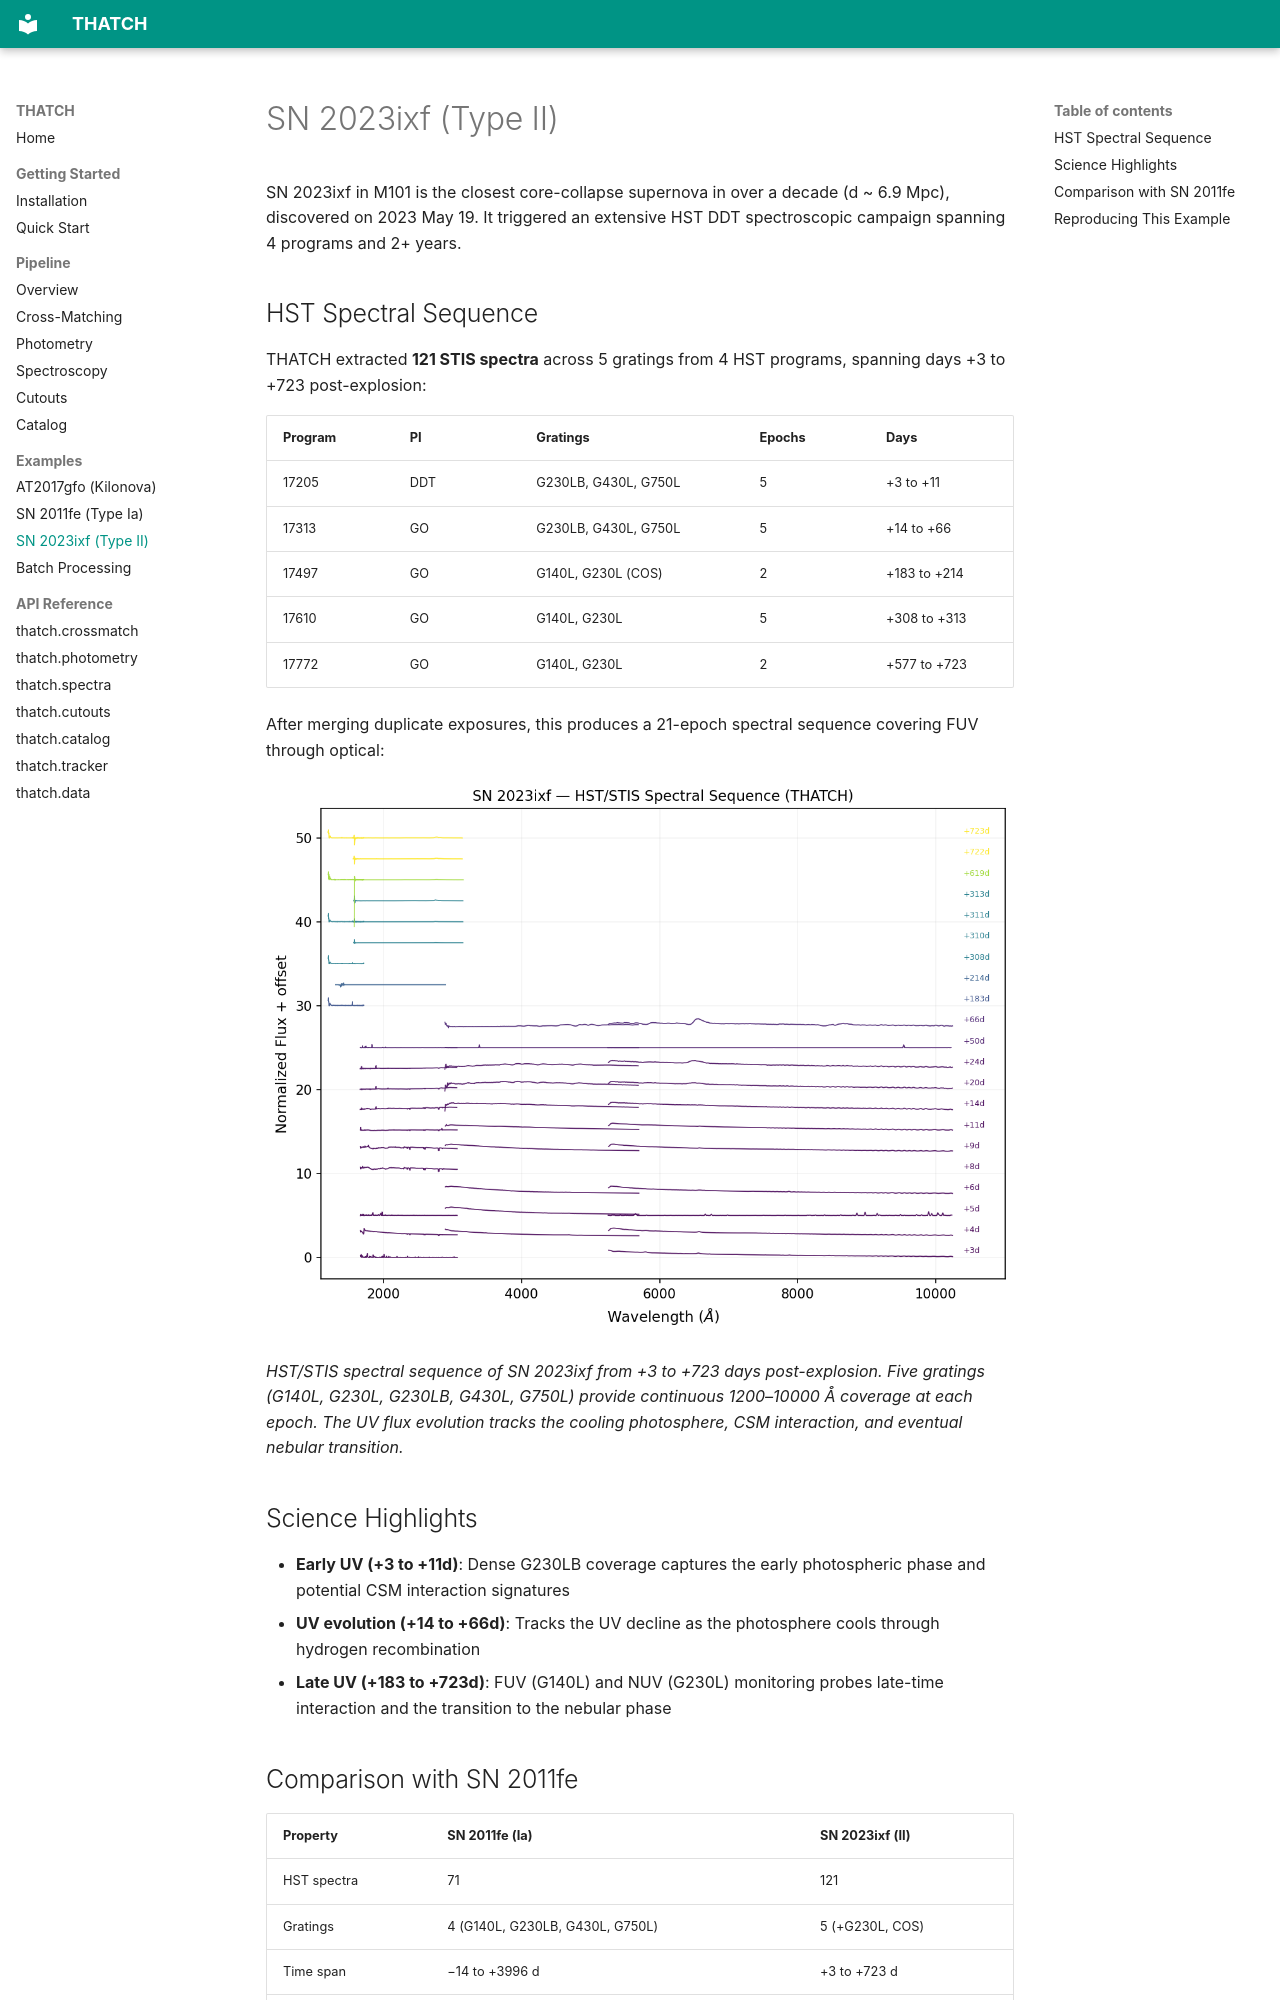

repository: applecider-ml/thatch · page: examples/sn2023ixf/index.html · generator: mkdocs

# SN 2023ixf (Type II)

SN 2023ixf in M101 is the closest core-collapse supernova in over a decade (d ~ 6.9 Mpc), discovered on 2023 May 19. It triggered an extensive HST DDT spectroscopic campaign spanning 4 programs and 2+ years.

## HST Spectral Sequence

THATCH extracted **121 STIS spectra** across 5 gratings from 4 HST programs, spanning days +3 to +723 post-explosion:

| Program | PI | Gratings | Epochs | Days |
|---------|-------|----------|--------|------|
| 17205 | DDT | G230LB, G430L, G750L | 5 | +3 to +11 |
| 17313 | GO | G230LB, G430L, G750L | 5 | +14 to +66 |
| 17497 | GO | G140L, G230L (COS) | 2 | +183 to +214 |
| 17610 | GO | G140L, G230L | 5 | +308 to +313 |
| 17772 | GO | G140L, G230L | 2 | +577 to +723 |

After merging duplicate exposures, this produces a 21-epoch spectral sequence covering FUV through optical:

![SN 2023ixf spectral sequence](../images/SN2023ixf_spectral_sequence.png)

*HST/STIS spectral sequence of SN 2023ixf from +3 to +723 days post-explosion. Five gratings (G140L, G230L, G230LB, G430L, G750L) provide continuous 1200–10000 Å coverage at each epoch. The UV flux evolution tracks the cooling photosphere, CSM interaction, and eventual nebular transition.*

## Science Highlights

- **Early UV (+3 to +11d)**: Dense G230LB coverage captures the early photospheric phase and potential CSM interaction signatures
- **UV evolution (+14 to +66d)**: Tracks the UV decline as the photosphere cools through hydrogen recombination
- **Late UV (+183 to +723d)**: FUV (G140L) and NUV (G230L) monitoring probes late-time interaction and the transition to the nebular phase

## Comparison with SN 2011fe

| Property | SN 2011fe (Ia) | SN 2023ixf (II) |
|----------|---------------|-----------------|
| HST spectra | 71 | 121 |
| Gratings | 4 (G140L, G230LB, G430L, G750L) | 5 (+G230L, COS) |
| Time span | −14 to +3996 d | +3 to +723 d |
| Epochs | 12 | 21 |

Together, these two objects demonstrate THATCH's ability to systematically extract and organize multi-year spectroscopic monitoring campaigns across different SN types — exactly the training data needed for Roman's multimodal classifiers.
